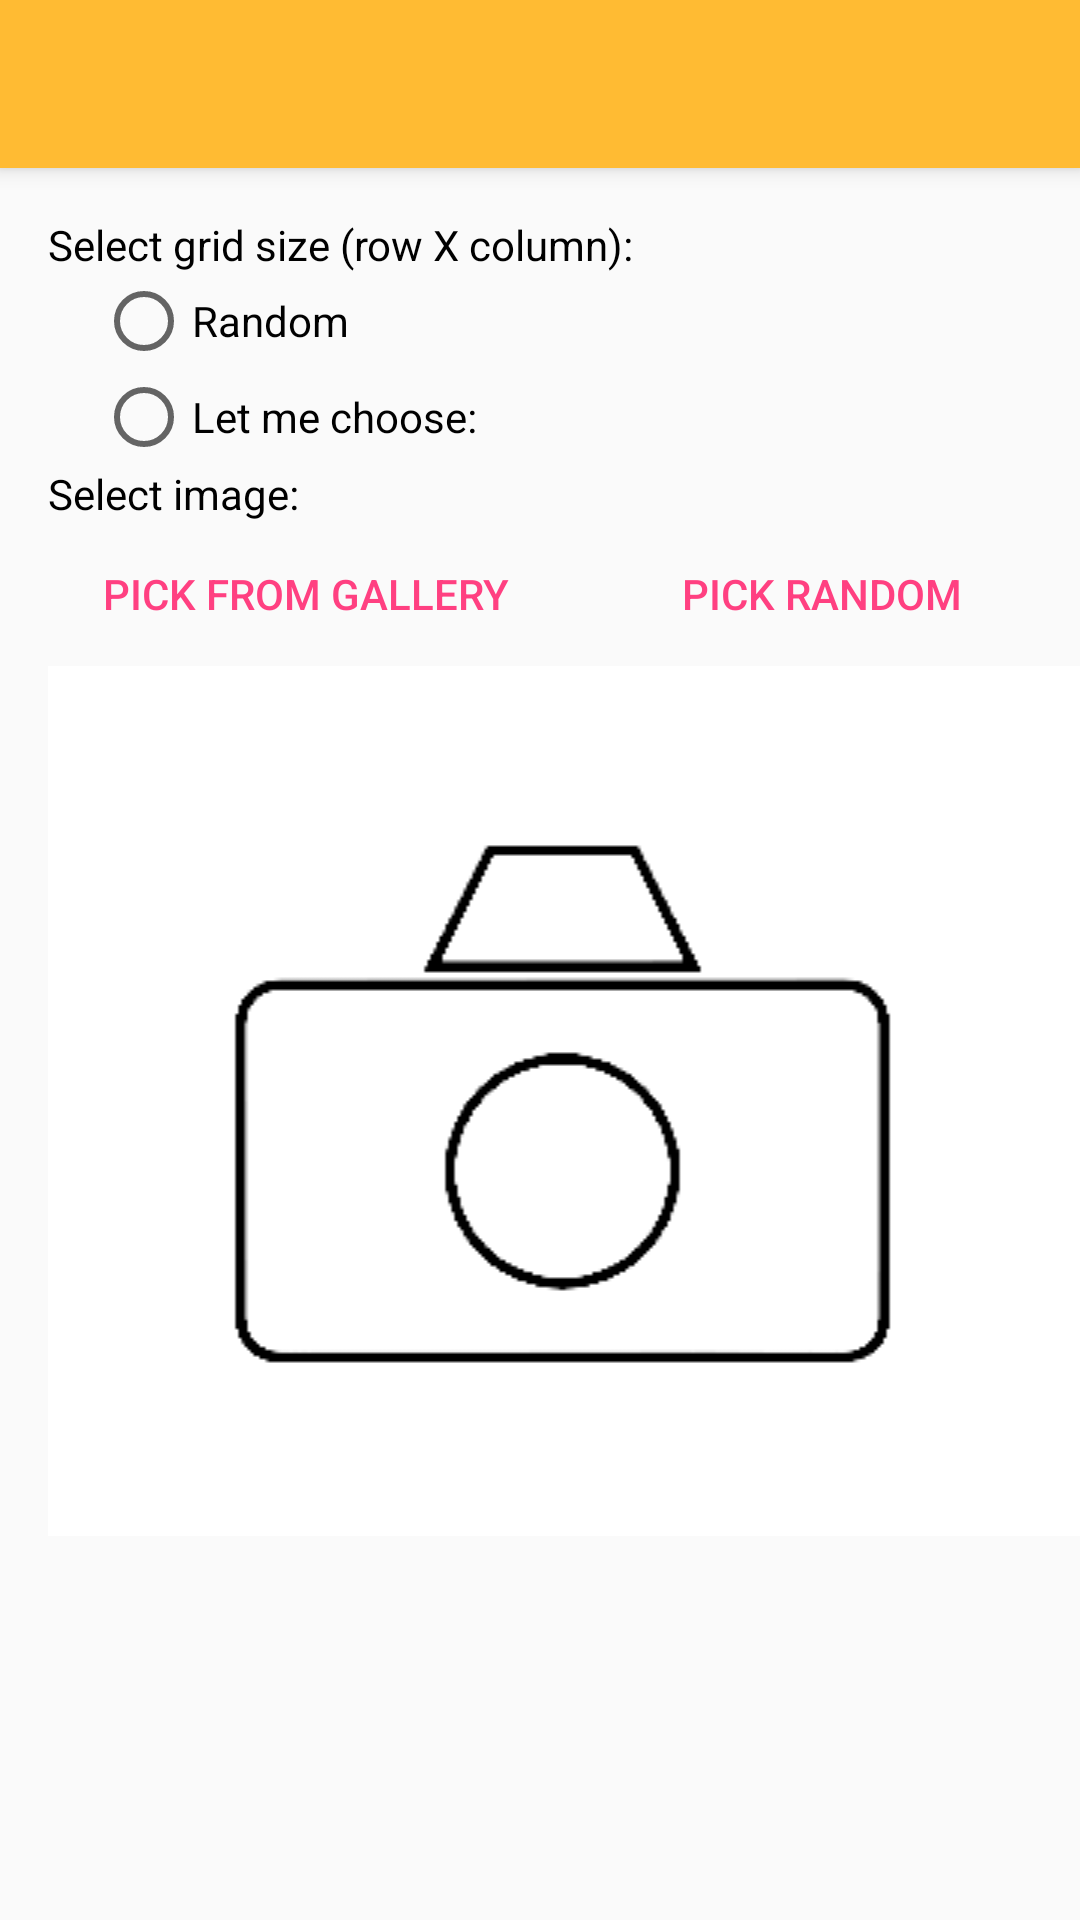

Here is an Android app screen rendered from its layout file. Give the layout XML and the strings, colors and styles it references.
<!-- AndroidManifest.xml: activity theme AppTheme.NoActionBar -->
<!-- res/layout/activity_new_game_setting.xml -->
<?xml version="1.0" encoding="utf-8"?>
<android.support.design.widget.CoordinatorLayout xmlns:android="http://schemas.android.com/apk/res/android"
    xmlns:app="http://schemas.android.com/apk/res-auto"
    xmlns:tools="http://schemas.android.com/tools"
    android:layout_width="match_parent"
    android:layout_height="match_parent"
    tools:context="com.example.pluzzlegame.NewGameSettingActivity">

    <android.support.design.widget.AppBarLayout
        android:layout_width="match_parent"
        android:layout_height="wrap_content"
        android:theme="@style/AppTheme.AppBarOverlay">

        <android.support.v7.widget.Toolbar
            android:id="@+id/new_game_setting_toolbar"
            android:layout_width="match_parent"
            android:layout_height="?attr/actionBarSize"
            android:background="@color/actionBar"
            app:popupTheme="@style/AppTheme.PopupOverlay" />

    </android.support.design.widget.AppBarLayout>

    <LinearLayout
        android:layout_width="match_parent"
        android:layout_height="match_parent"
        android:orientation="vertical"
        android:paddingLeft="16dp"
        android:paddingTop="16dp"
        app:layout_behavior="@string/appbar_scrolling_view_behavior">

        <TextView
            android:layout_width="match_parent"
            android:layout_height="wrap_content"
            android:text="@string/select_grid_size"
            android:textColor="@android:color/black" />

        <RadioGroup
            android:paddingLeft="16dp"
            android:id="@+id/radio_grid_size"
            android:layout_width="match_parent"
            android:layout_height="wrap_content">

            <RadioButton
                android:id="@+id/setting_grid_size_random"
                android:layout_width="wrap_content"
                android:layout_height="wrap_content"
                android:text="@string/grid_random" />

            <RadioButton
                android:id="@+id/setting_grid_size_select"
                android:layout_width="wrap_content"
                android:layout_height="wrap_content"
                android:text="@string/grid_select_size" />

            <LinearLayout
                android:id="@+id/pieces_select_section"
                android:layout_width="wrap_content"
                android:layout_height="wrap_content"
                android:layout_gravity="center"
                android:orientation="horizontal"
                android:visibility="gone">

                <NumberPicker
                    android:id="@+id/np_row"
                    android:layout_width="wrap_content"
                    android:layout_height="match_parent" />

                <NumberPicker
                    android:id="@+id/np_column"
                    android:layout_width="wrap_content"
                    android:layout_height="match_parent" />

            </LinearLayout>
        </RadioGroup>

        <TextView
            android:layout_width="match_parent"
            android:layout_height="wrap_content"
            android:text="@string/select_img"
            android:textColor="@android:color/black" />

        <LinearLayout
            android:layout_width="match_parent"
            android:layout_height="wrap_content"
            android:orientation="horizontal"
            android:weightSum="10">

            <Button
                android:id="@+id/btn_pick_from_gallery"
                style="?android:attr/buttonBarButtonStyle"
                android:layout_width="0dp"
                android:layout_height="match_parent"
                android:layout_weight="5"
                android:text="@string/pick_from_gallery" />

            <Button
                android:id="@+id/btn_pick_random"
                style="?android:attr/buttonBarButtonStyle"
                android:layout_width="0dp"
                android:layout_height="match_parent"
                android:layout_weight="5"
                android:text="@string/pick_random" />
        </LinearLayout>

        <ImageView
            android:contentDescription="@string/selected_image"
            android:id="@+id/imgView_choose_img"
            android:layout_width="match_parent"
            android:layout_height="wrap_content"
            android:background="@android:color/white"
            android:src="@drawable/select_image" />

    </LinearLayout>


</android.support.design.widget.CoordinatorLayout>
<!-- resources referenced by this layout -->
<resources>
  <color name="actionBar">#FFBB33</color>
  <!-- drawable select_image: png bitmap (drawable, 5718 bytes) -->
  <string name="grid_random">Random</string>
  <string name="grid_select_size">Let me choose: </string>
  <string name="pick_from_gallery">Pick from gallery</string>
  <string name="pick_random">Pick random</string>
  <string name="select_grid_size">Select grid size (row X column):</string>
  <string name="select_img">Select image:</string>
  <string name="selected_image">Selected Image</string>
  <style name="AppTheme.AppBarOverlay" parent="ThemeOverlay.AppCompat.Dark.ActionBar">
          <item name="actionBarStyle">@style/NormalActionBarStyle</item>
      </style>
  <style name="AppTheme.PopupOverlay" parent="ThemeOverlay.AppCompat.Light" />
  <style name="AppTheme.NoActionBar">
          <item name="windowActionBar">false</item>
          <item name="windowNoTitle">true</item>
      </style>
  <style name="NormalActionBarStyle">
          <item name="background">@color/actionBar</item>
          <item name="titleTextStyle">@style/ActionBarTitleTextStyle</item>
      </style>
  <style name="ActionBarTitleTextStyle" parent="@style/TextAppearance.AppCompat.Widget.ActionBar.Title">
          <item name="android:textColor">@color/colorPrimaryDark</item>
      </style>
  <color name="colorPrimaryDark">#303F9F</color>
</resources>
